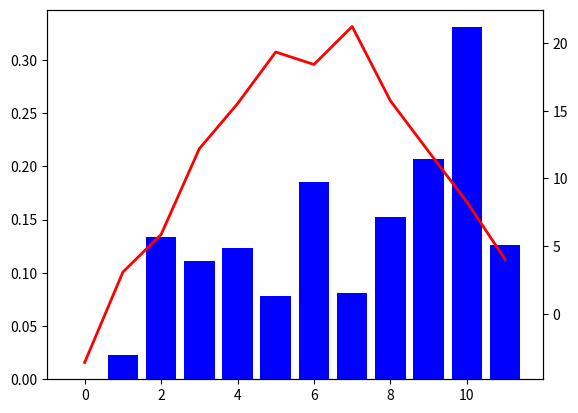

The script that saved this image:
import matplotlib.pyplot as plt
import numpy as np


padavine = [0.0, 0.02327586282258746, 0.1337365602413493, 0.11152777910853426, 
0.12365591459937635, 0.07861111169267034, 0.18534946152239398, 0.0807795707156421, 
0.15236111204657288, 0.2069892484033781, 0.3306944461021986, 0.1263440863119178]

temperature = [-3.5839139807027993, 3.0885229818897604, 5.865615631739097, 
12.195541673236423, 15.521395064489818, 19.33713845809301, 18.415144806267115, 21.22166342889109, 
15.738319330745274, 11.990951758078351, 8.280264000594615, 4.038532285555517]

meseci = ['J', 'F', 'M', 'A', 'M', 'J', 'J', 'A', 'S', 'O', 'N', 'D']
x = np.arange(len(meseci))

fig, ax1 = plt.subplots()
ax1.bar(x, padavine, color = "b", linewidth = 5)


ax2 = ax1.twinx()
ax2.plot(x, temperature, color='red', linewidth=2)
plt.show()
